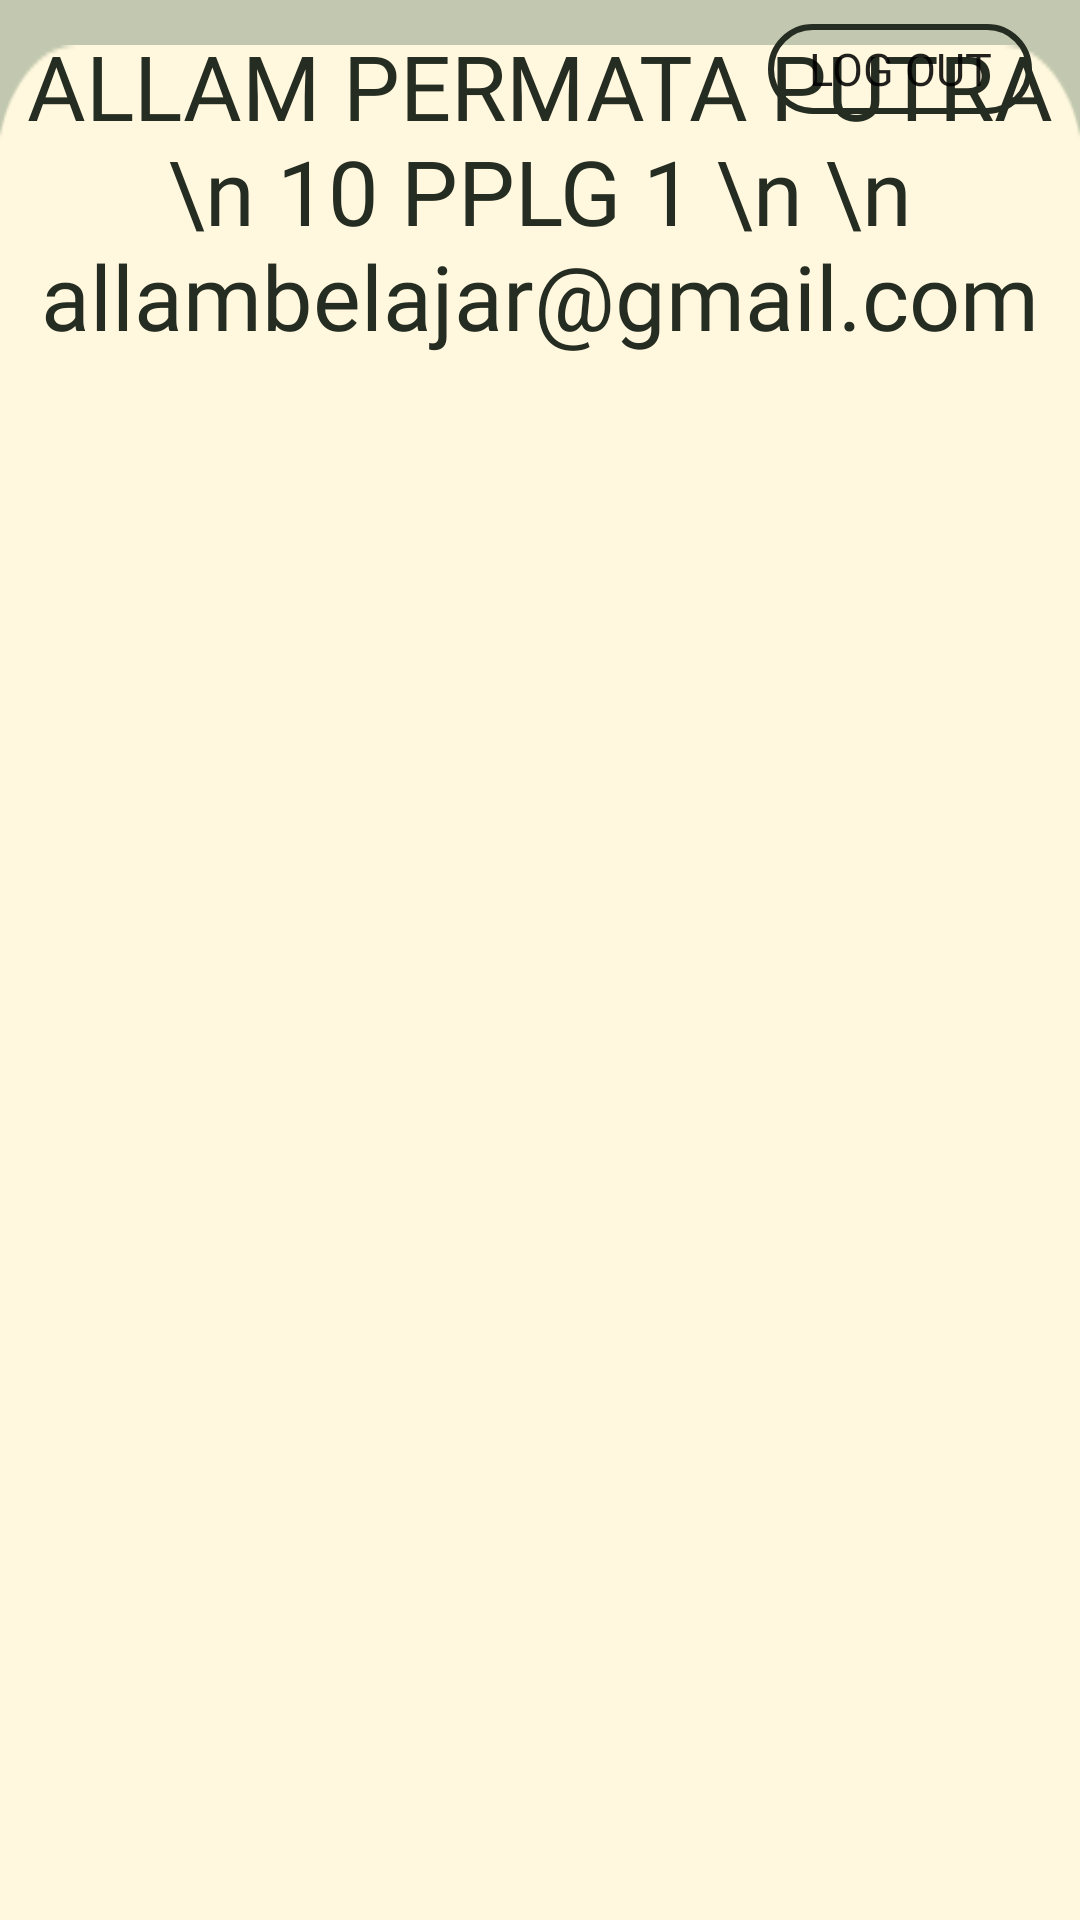

The Android layout XML behind this screen, and the referenced resources:
<!-- AndroidManifest.xml: application theme Theme.TugasPuasa -->
<!-- res/layout/fragment_profile.xml -->
<?xml version="1.0" encoding="utf-8"?>
<androidx.constraintlayout.widget.ConstraintLayout xmlns:android="http://schemas.android.com/apk/res/android"
    xmlns:app="http://schemas.android.com/apk/res-auto"
    xmlns:tools="http://schemas.android.com/tools"
    android:layout_width="match_parent"
    android:layout_height="match_parent"
    android:background="@color/ijotuabet"
    tools:context=".fragment.BangunRuangFragment">

    <ImageView
        android:id="@+id/atas"
        android:layout_width="match_parent"
        android:layout_height="440sp"
        android:background="@drawable/ats1"
        app:layout_constraintEnd_toEndOf="parent"
        app:layout_constraintStart_toStartOf="parent"
        app:layout_constraintTop_toTopOf="parent" />


    <ImageView
        android:id="@+id/bawah"
        android:layout_width="match_parent"
        android:layout_height="625sp"
        android:layout_marginTop="-30dp"
        android:background="@drawable/bawah"
        app:layout_constraintBottom_toBottomOf="parent"
        app:layout_constraintEnd_toEndOf="parent"
        app:layout_constraintStart_toStartOf="parent" />

    <ImageView
        android:id="@+id/Profile"
        android:layout_width="300sp"
        android:layout_height="300sp"
        android:layout_marginTop="-250dp"
        android:layout_marginBottom="-80dp"
        android:background="@drawable/pb"
        app:layout_constraintBottom_toTopOf="@+id/bawah"
        app:layout_constraintEnd_toEndOf="parent"
        app:layout_constraintStart_toStartOf="parent"
        app:layout_constraintTop_toBottomOf="@+id/atas"/>

    <Button
        android:id="@+id/logout"
        android:layout_width="wrap_content"
        android:layout_height="30dp"
        android:layout_marginTop="8dp"
        android:layout_marginEnd="16dp"
        android:background="@drawable/btnlogout"
        android:fontFamily="@font/blm"
        android:text="Log Out"
        android:textSize="15dp"
        app:layout_constraintEnd_toEndOf="parent"
        app:layout_constraintTop_toTopOf="parent" />

    <TextView
        android:layout_width="wrap_content"
        android:layout_height="wrap_content"
        android:layout_marginTop="16dp"
        android:fontFamily="@font/blm"
        android:text="ALLAM PERMATA PUTRA \n 10 PPLG 1 \n \n allambelajar@gmail.com"
        android:textAlignment="center"
        android:textSize="30dp"
        android:textColor="@color/ijotuabet"
        app:layout_constraintEnd_toEndOf="@id/bawah"
        app:layout_constraintStart_toStartOf="@id/bawah"
        app:layout_constraintTop_toBottomOf="@+id/Profile" />
</androidx.constraintlayout.widget.ConstraintLayout>
<!-- resources referenced by this layout -->
<resources>
  <color name="ijotuabet">#252C21</color>
  <!-- drawable ats1: png bitmap (drawable, 7043 bytes) -->
  <!-- drawable bawah: png bitmap (drawable, 4035 bytes) -->
  <!-- drawable btnlogout (drawable) -->
  <?xml version="1.0" encoding="utf-8"?>
  <selector xmlns:android="http://schemas.android.com/apk/res/android">
      <item>
          <shape android:shape="rectangle">
              <solid android:color="@android:color/transparent" /> 
              <stroke
                  android:width="2dp"
                  android:color="@color/ijotuabet" /> 
              <corners android:radius="50dp" /> 
          </shape>
      </item>
  </selector>
  <!-- drawable pb: png bitmap (drawable, 271025 bytes) -->
  <style name="Theme.TugasPuasa" parent="Base.Theme.TugasPuasa" />
  <style name="Base.Theme.TugasPuasa" parent="Theme.AppCompat.Light.NoActionBar">
          
          
      </style>
</resources>
